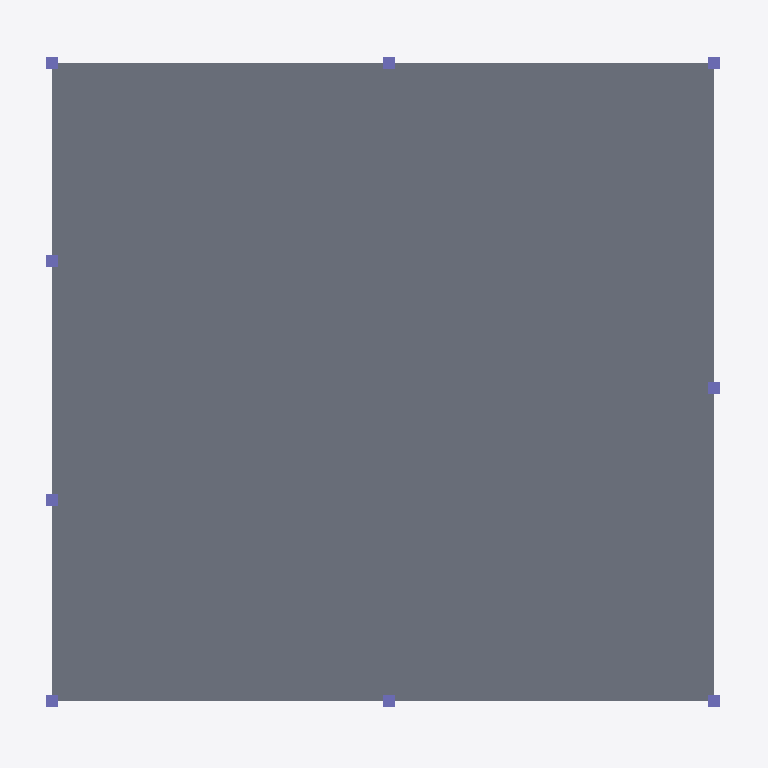
Plan cut of the same IFC building model at storey '2nd' (level 0.00 m, cut at 1.40 m), seen from above with north up, elements coloured by IFC class: 9 columns (violet), 1 slab (grey). Cut surfaces are drawn darker.
Extent 29.0 m × 28.0 m × 30.2 m (x, y, z). Storeys (3): My Storey at 0.00 m; gf at 0.00 m; 2nd at 0.00 m. Elements (16): 9 IfcColumn, 4 IfcWindow, 3 IfcSlab.

HEADER;
FILE_DESCRIPTION(('ViewDefinition[DesignTransferView]'),'2;1');
FILE_NAME('s07.ifc','2026-10-14T15:52:42+08:00',(''),(''),'IfcOpenShell 0.8.5-post1','Bonsai 0.8.5-post1','Nobody');
FILE_SCHEMA(('IFC4'));
ENDSEC;
DATA;
#1=IFCPROJECT('05PcbWiVz2XRMCz30j34Az',$,'My Project',$,$,$,$,(#10,#22),#5);
#27=IFCSITE('2U_Zg5$I5ByBkCUCu2M3iy',$,'My Site',$,$,#50,$,$,$,$,$,$,$,$);
#33=IFCBUILDING('3O_fEERSv1nBwqqmPMDCxE',$,'My Building',$,$,#56,$,$,$,$,$,$);
#39=IFCBUILDINGSTOREY('3vvYwObQT5799LmgRrHjsP',$,'My Storey',$,$,#62,$,$,$,$);
#63=IFCBUILDINGSTOREY('03qr_12wT1bRcyZCmCF7e9',$,'gf',$,$,#74,$,$,$,$);
#313=IFCBUILDINGSTOREY('2S39f$Wxf0aRNQZaNpD11_',$,'2nd',$,$,#323,$,$,$,$);
#82=IFCSLAB('2zdQD_YIX4yP6azmFrL083',$,'Slab',$,$,#110,#98,$,$);
#206=IFCCOLUMN('2zqvV2JkLCXA_J4JYpFy5m',$,'Column',$,$,#215,#219,$,$);
#252=IFCCOLUMN('2dOBTEPLT4bQjEXVM0lgAZ',$,'Column',$,$,#259,#263,$,$);
#230=IFCCOLUMN('2oj_RC$JX4sA4cYRonfp4W',$,'Column',$,$,#237,#241,$,$);
#274=IFCCOLUMN('1elJKXfHrASesws4OZuM8j',$,'Column',$,$,#281,#285,$,$);
#673=IFCCOLUMN('1hgXQRvszBjgcJVIhBG3ia',$,'Column',$,$,#721,#684,$,$);
#722=IFCCOLUMN('1ycyqH5_97FQPt_ukbUM0t',$,'Column',$,$,#1287,#733,$,$);
#695=IFCCOLUMN('0I4eBOx7X3Vf7lxiblHN4J',$,'Column',$,$,#1282,#706,$,$);
#771=IFCCOLUMN('1$_sNLvtPEJPsM1b80lgsJ',$,'Column',$,$,#1292,#782,$,$);
#744=IFCCOLUMN('12SboHmtf6MBgPjmsCKXqU',$,'Column',$,$,#770,#755,$,$);
ENDSEC;
